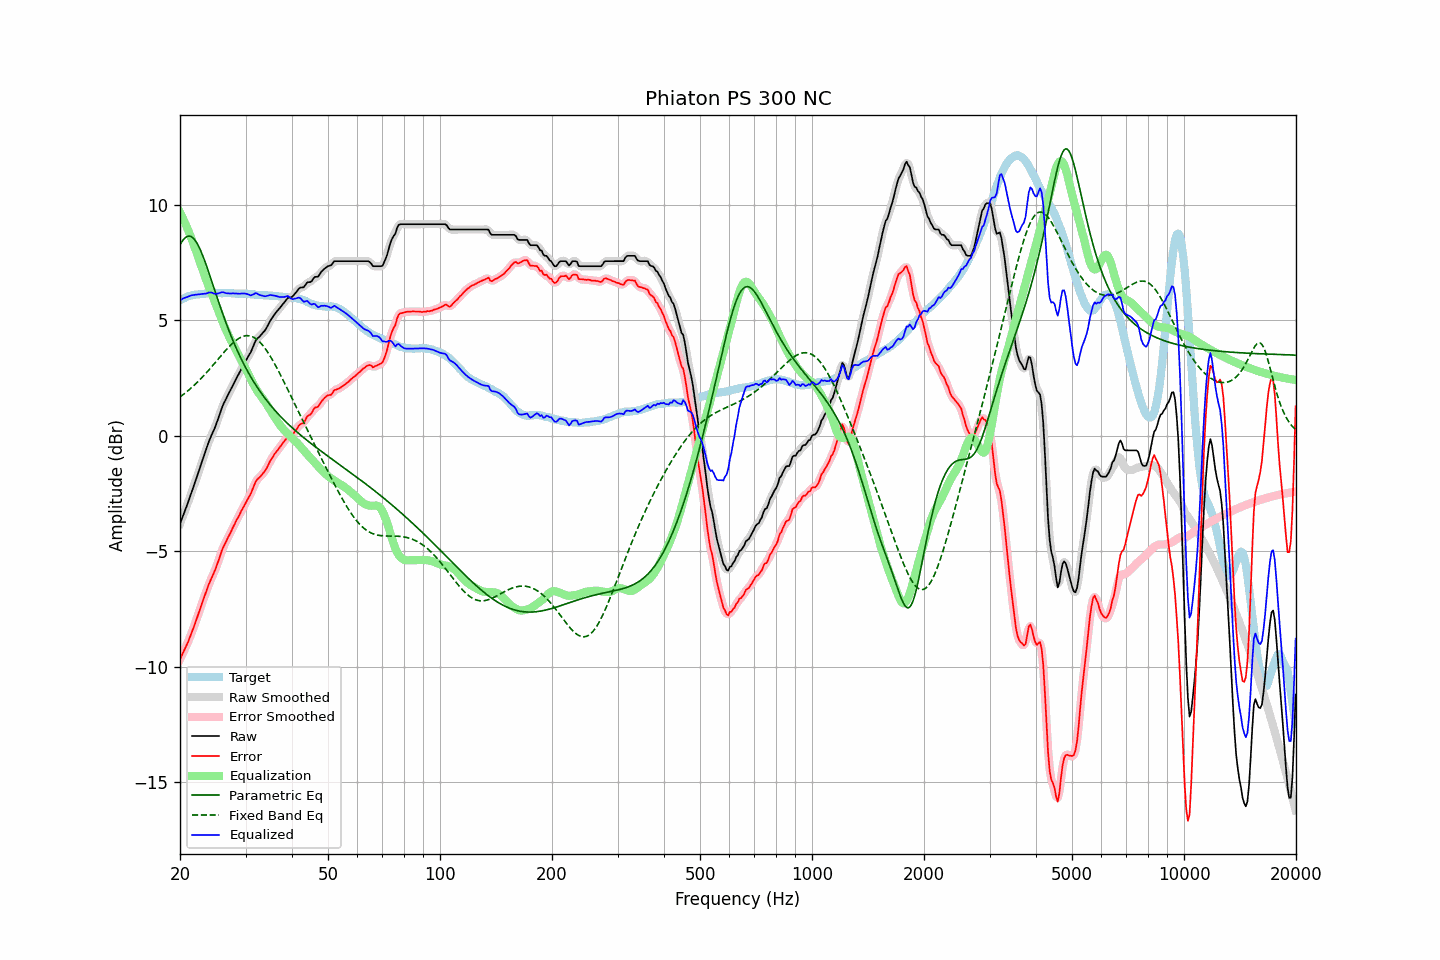

The table this chart was drawn from, first rows:
frequency, raw, error, smoothed, error_smoothed, equalization, parametric_eq, fixed_band_eq, equalized_raw, equalized_smoothed, target
20.00, -3.81, -9.68, -3.81, -9.68, 9.68, 8.28, 1.69, 5.87, 5.87, 5.87
20.20, -3.63, -9.54, -3.63, -9.54, 9.54, 8.40, 1.74, 5.91, 5.91, 5.91
20.40, -3.44, -9.38, -3.45, -9.39, 9.39, 8.49, 1.79, 5.96, 5.95, 5.94
20.61, -3.26, -9.24, -3.26, -9.24, 9.24, 8.57, 1.84, 5.98, 5.98, 5.97
20.81, -3.08, -9.09, -3.08, -9.09, 9.08, 8.62, 1.90, 6.01, 6.01, 6.01
21.02, -2.89, -8.94, -2.89, -8.93, 8.92, 8.65, 1.96, 6.03, 6.03, 6.05
21.23, -2.69, -8.75, -2.69, -8.76, 8.75, 8.65, 2.02, 6.06, 6.06, 6.06
21.44, -2.49, -8.57, -2.49, -8.58, 8.58, 8.63, 2.08, 6.09, 6.08, 6.08
21.66, -2.29, -8.39, -2.29, -8.39, 8.39, 8.58, 2.14, 6.10, 6.10, 6.10
21.87, -2.10, -8.21, -2.09, -8.20, 8.20, 8.51, 2.20, 6.10, 6.11, 6.11
22.09, -1.89, -8.01, -1.89, -8.01, 8.00, 8.41, 2.27, 6.12, 6.12, 6.12
22.31, -1.68, -7.80, -1.68, -7.81, 7.80, 8.30, 2.34, 6.13, 6.13, 6.12
22.54, -1.47, -7.61, -1.47, -7.60, 7.60, 8.16, 2.41, 6.13, 6.13, 6.13
22.76, -1.26, -7.40, -1.26, -7.40, 7.40, 8.00, 2.48, 6.14, 6.14, 6.14
22.99, -1.05, -7.19, -1.05, -7.20, 7.20, 7.84, 2.55, 6.15, 6.15, 6.14
23.22, -0.85, -7.00, -0.85, -7.00, 7.00, 7.66, 2.63, 6.15, 6.15, 6.15
23.45, -0.65, -6.81, -0.65, -6.81, 6.81, 7.46, 2.70, 6.17, 6.17, 6.16
23.69, -0.45, -6.63, -0.44, -6.62, 6.63, 7.27, 2.78, 6.18, 6.19, 6.17
23.92, -0.24, -6.42, -0.25, -6.43, 6.46, 7.06, 2.86, 6.22, 6.21, 6.18
24.16, -0.07, -6.26, -0.07, -6.26, 6.28, 6.86, 2.94, 6.21, 6.21, 6.19
24.40, 0.09, -6.11, 0.09, -6.11, 6.11, 6.65, 3.02, 6.20, 6.20, 6.20
24.65, 0.24, -5.95, 0.24, -5.95, 5.93, 6.43, 3.10, 6.17, 6.17, 6.19
24.89, 0.40, -5.79, 0.41, -5.78, 5.75, 6.22, 3.18, 6.15, 6.16, 6.19
25.14, 0.59, -5.60, 0.59, -5.60, 5.57, 6.01, 3.26, 6.16, 6.16, 6.19
25.39, 0.79, -5.40, 0.80, -5.40, 5.38, 5.81, 3.35, 6.18, 6.18, 6.19
25.65, 1.00, -5.19, 1.00, -5.19, 5.20, 5.60, 3.43, 6.20, 6.20, 6.19
25.91, 1.20, -4.98, 1.19, -4.99, 5.02, 5.40, 3.51, 6.22, 6.22, 6.17
26.16, 1.37, -4.81, 1.36, -4.82, 4.85, 5.21, 3.59, 6.22, 6.21, 6.18
26.43, 1.51, -4.67, 1.52, -4.66, 4.68, 5.01, 3.67, 6.19, 6.20, 6.18
26.69, 1.65, -4.53, 1.66, -4.53, 4.53, 4.83, 3.75, 6.18, 6.18, 6.18
26.96, 1.80, -4.38, 1.79, -4.39, 4.38, 4.64, 3.82, 6.18, 6.17, 6.18
27.23, 1.93, -4.25, 1.93, -4.25, 4.24, 4.46, 3.90, 6.17, 6.17, 6.18
27.50, 2.07, -4.11, 2.07, -4.11, 4.10, 4.29, 3.97, 6.17, 6.17, 6.18
27.77, 2.21, -3.96, 2.21, -3.97, 3.96, 4.12, 4.03, 6.18, 6.17, 6.17
28.05, 2.34, -3.83, 2.35, -3.82, 3.83, 3.95, 4.09, 6.17, 6.17, 6.17
28.33, 2.48, -3.67, 2.48, -3.69, 3.69, 3.80, 4.15, 6.17, 6.17, 6.15
28.62, 2.61, -3.55, 2.61, -3.55, 3.55, 3.64, 4.20, 6.16, 6.16, 6.16
28.90, 2.74, -3.42, 2.75, -3.41, 3.42, 3.49, 4.24, 6.16, 6.16, 6.16
29.19, 2.88, -3.27, 2.88, -3.28, 3.28, 3.34, 4.28, 6.17, 6.16, 6.15
29.48, 3.01, -3.15, 3.01, -3.15, 3.16, 3.20, 4.30, 6.17, 6.17, 6.16
29.78, 3.14, -3.02, 3.14, -3.02, 3.03, 3.07, 4.33, 6.17, 6.17, 6.16
30.08, 3.27, -2.89, 3.27, -2.89, 2.89, 2.93, 4.34, 6.16, 6.16, 6.16
30.38, 3.39, -2.75, 3.38, -2.76, 2.75, 2.80, 4.34, 6.14, 6.14, 6.14
30.68, 3.51, -2.63, 3.51, -2.64, 2.61, 2.68, 4.34, 6.12, 6.11, 6.14
30.99, 3.62, -2.51, 3.64, -2.50, 2.46, 2.56, 4.32, 6.08, 6.10, 6.13
31.30, 3.79, -2.34, 3.79, -2.34, 2.32, 2.44, 4.30, 6.11, 6.12, 6.13
31.61, 3.95, -2.18, 3.95, -2.17, 2.19, 2.33, 4.26, 6.14, 6.15, 6.13
31.93, 4.12, -2.00, 4.10, -2.02, 2.07, 2.22, 4.22, 6.19, 6.17, 6.11
32.24, 4.21, -1.89, 4.20, -1.90, 1.96, 2.11, 4.17, 6.17, 6.16, 6.10
32.57, 4.27, -1.83, 4.28, -1.82, 1.85, 2.01, 4.11, 6.12, 6.13, 6.10
32.89, 4.34, -1.76, 4.35, -1.76, 1.75, 1.90, 4.04, 6.09, 6.10, 6.10
33.22, 4.42, -1.68, 4.42, -1.68, 1.66, 1.81, 3.96, 6.08, 6.07, 6.10
33.55, 4.50, -1.59, 4.50, -1.60, 1.56, 1.71, 3.88, 6.06, 6.06, 6.09
33.89, 4.58, -1.51, 4.59, -1.50, 1.47, 1.62, 3.78, 6.05, 6.06, 6.09
34.23, 4.70, -1.39, 4.70, -1.38, 1.36, 1.53, 3.68, 6.06, 6.07, 6.09
34.57, 4.83, -1.25, 4.83, -1.25, 1.25, 1.44, 3.58, 6.08, 6.08, 6.08
34.92, 4.97, -1.10, 4.96, -1.12, 1.13, 1.35, 3.47, 6.10, 6.09, 6.07
35.27, 5.08, -0.99, 5.08, -0.99, 1.02, 1.27, 3.35, 6.09, 6.09, 6.07
35.62, 5.18, -0.88, 5.19, -0.88, 0.90, 1.19, 3.23, 6.08, 6.09, 6.06
35.97, 5.28, -0.77, 5.28, -0.78, 0.79, 1.11, 3.10, 6.07, 6.07, 6.05
... 635 more rows
